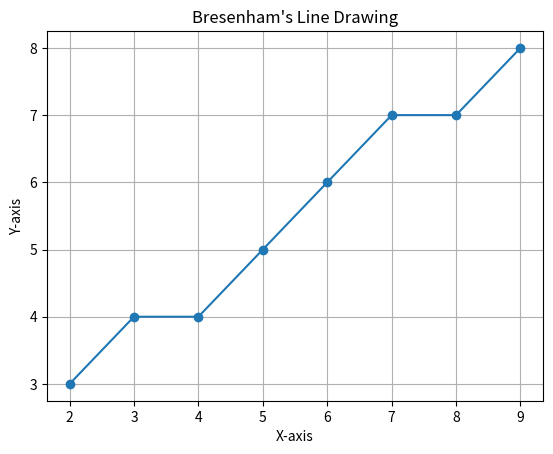

Recreate this plot in Python.
import matplotlib.pyplot as plt
def draw_line_Bresenham(x1, y1, x2, y2):
    points = []
    dx = x2 - x1
    dy = y2 - y1
    x, y = x1, y1
    points.append((x, y))
    p = 2 * dy - dx
    for _ in range(dx):
        x += 1
        if p < 0:
            p = p + 2 * dy
        else:
            p = p + 2 * dy - 2 * dx
            y += 1
        points.append((x, y))
    return points
def plot_line(points, title):
    x_values, y_values = zip(*points)
    plt.plot(x_values, y_values, marker='o')
    plt.title(title)
    plt.xlabel('X-axis')
    plt.ylabel('Y-axis')
    plt.grid(True)
    plt.show()
x1, y1 = 2, 3
x2, y2 = 9, 8
bresenham_points = draw_line_Bresenham(x1, y1, x2, y2)
plot_line(bresenham_points, 'Bresenham\'s Line Drawing')